Run: headless pygame with SDL's dummy video driver; simulated clock (each Clock.tick advances the game by its frame time, no real sleeping); random seed 0; keys injected as events and as key.get_pressed() state; no mouse input.
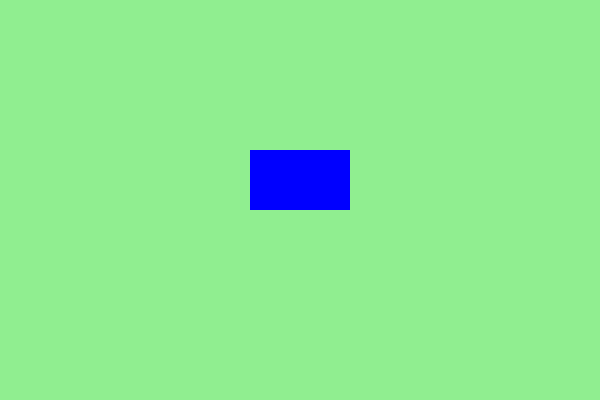
Frame 1 of 4 · flips 1–60 · no input
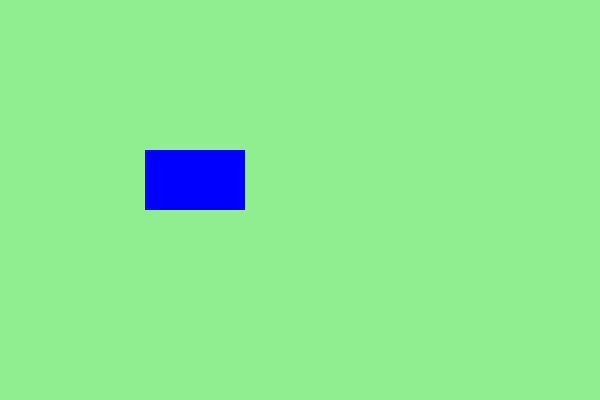
Frame 2 of 4 · flips 61–180 · tapped SPACE, RETURN · held RIGHT (→), D
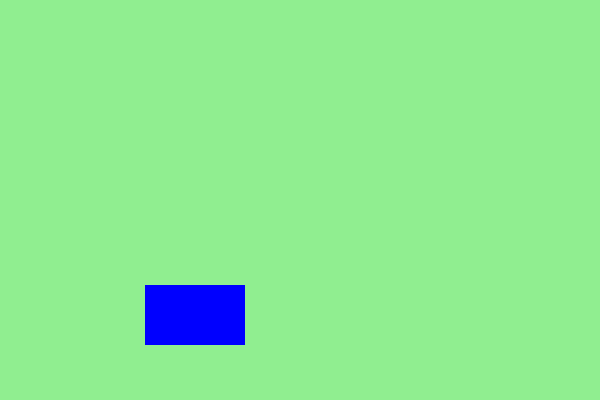
Frame 3 of 4 · flips 181–300 · held DOWN (↓), S
Frame 4 of 4 · flips 301–420 · held LEFT (←), A, UP (↑), W · screen same as frame 1, image omitted

The pygame program that drew these frames:

import pygame
import sys

# Inicializar pygame
pygame.init()

# Configuración de la ventana
ANCHO, ALTO = 600, 400
VENTANA = pygame.display.set_mode((ANCHO, ALTO))
pygame.display.set_caption("Mover rectángulo con flechas")

# Colores
VERDE_CLARO = (144, 238, 144)  # lightgreen
AZUL = (0, 0, 255)

# Rectángulo (posición inicial y tamaño)
rect_x, rect_y = 250, 150
rect_ancho, rect_alto = 100, 60
velocidad = 5

# Bucle principal
reloj = pygame.time.Clock()
while True:
    # Eventos
    for evento in pygame.event.get():
        if evento.type == pygame.QUIT:
            pygame.quit()
            sys.exit()

    # Teclas presionadas
    teclas = pygame.key.get_pressed()
    if teclas[pygame.K_LEFT]:
        rect_x -= velocidad
        if rect_x < -rect_ancho:
            rect_x = ANCHO
    if teclas[pygame.K_RIGHT]:
        rect_x += velocidad
        if rect_x > ANCHO:
            rect_x = -rect_ancho
    if teclas[pygame.K_UP]:
        rect_y -= velocidad
        if rect_y < -rect_alto:
            rect_y = ALTO
    if teclas[pygame.K_DOWN]:
        rect_y += velocidad
        if rect_y > ALTO:
            rect_y = -rect_alto

    # Dibujar fondo y rectángulo
    VENTANA.fill(VERDE_CLARO)
    pygame.draw.rect(VENTANA, AZUL, (rect_x, rect_y, rect_ancho, rect_alto))

    # Actualizar pantalla
    pygame.display.flip()
    reloj.tick(60)  # 60 FPS
